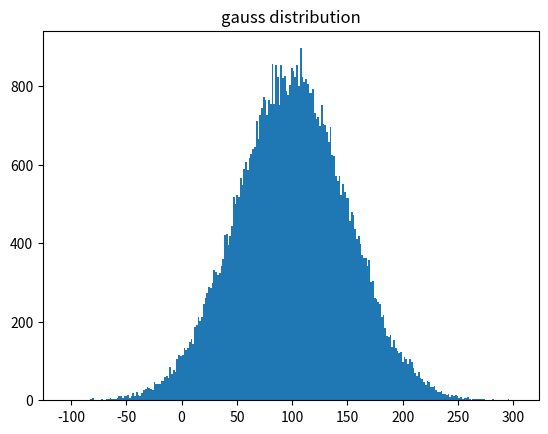

Generate this figure with matplotlib:
from random import gauss

from matplotlib import pyplot

mu = 100
sigma = 50
data = [gauss(mu, sigma) for i in range(65536)]

pyplot.hist(data, bins=256)
pyplot.title('gauss distribution')
pyplot.show()